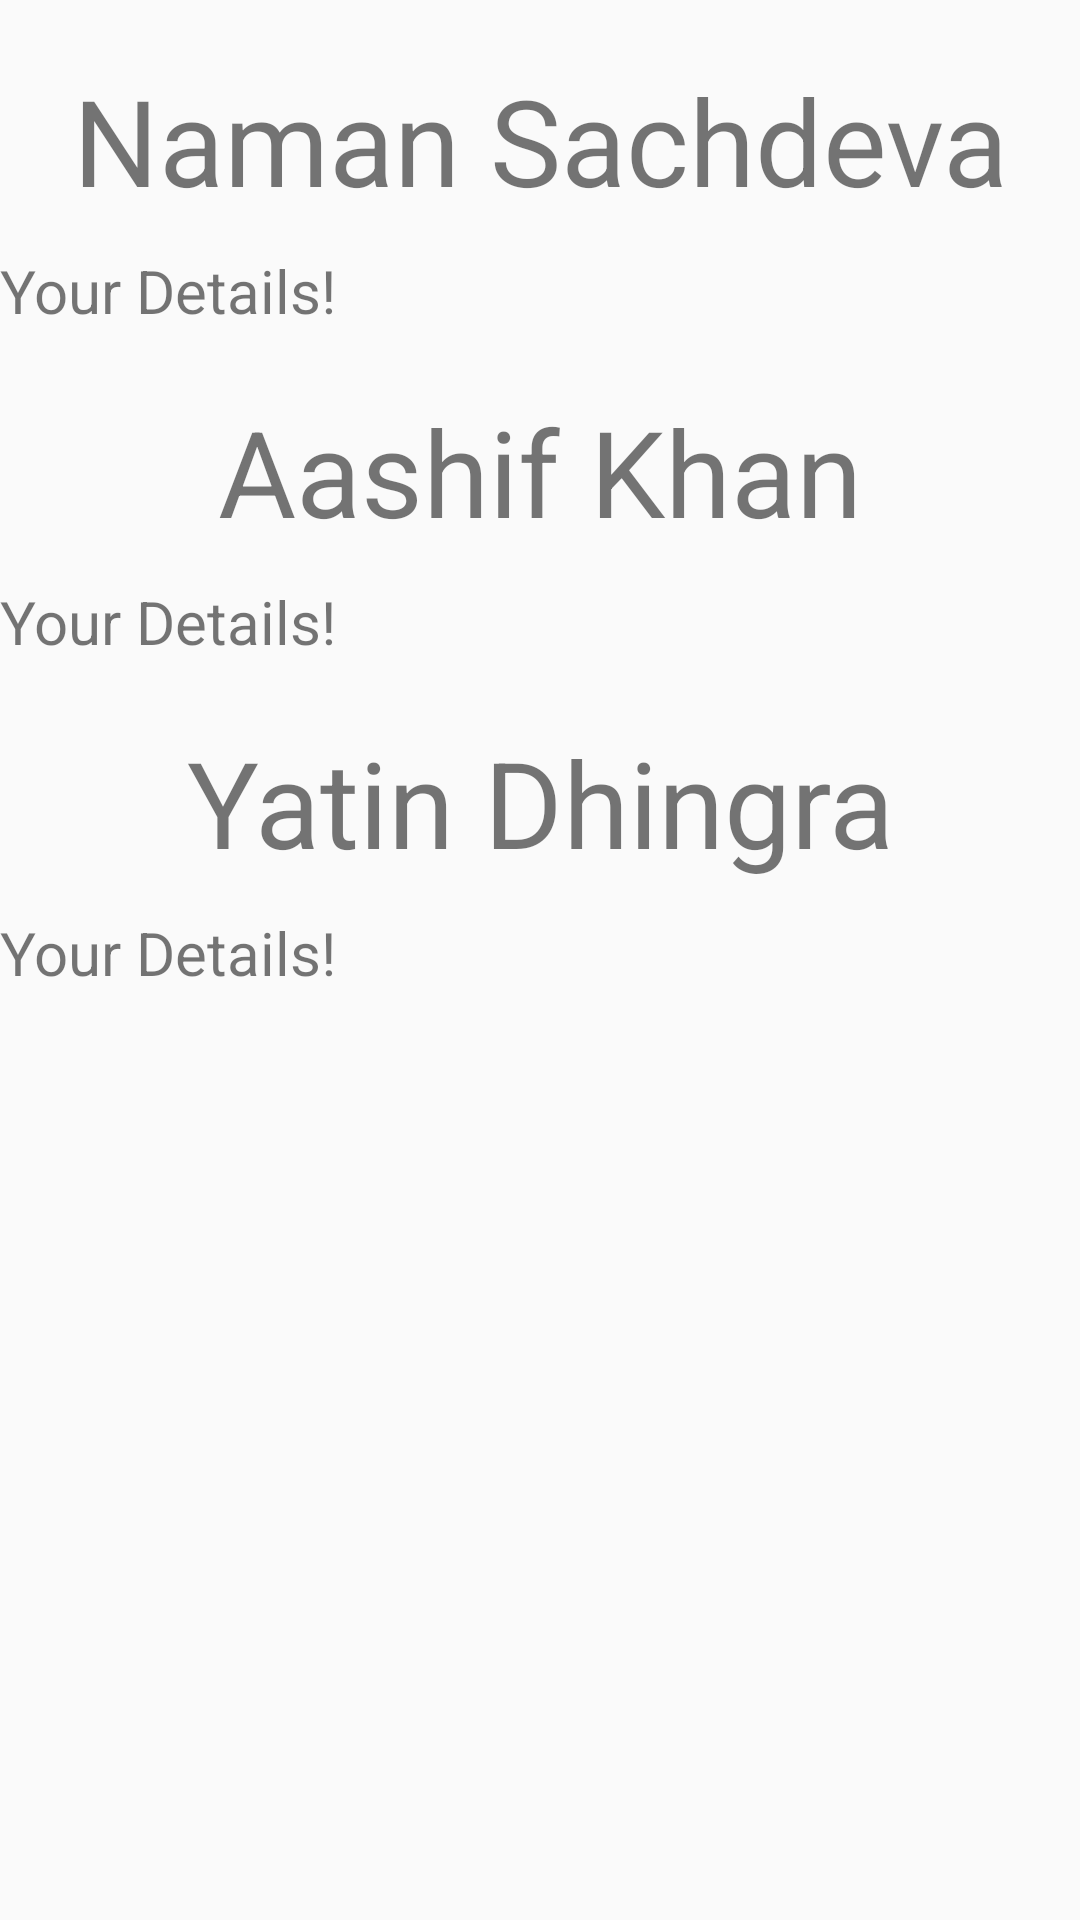

Produce the Android XML layout that renders to this screen, including the resource entries it uses.
<!-- AndroidManifest.xml: application theme AppTheme -->
<!-- res/layout/fragment_first.xml -->
<?xml version="1.0" encoding="utf-8"?>
<ScrollView
    xmlns:android="http://schemas.android.com/apk/res/android" android:layout_width="match_parent"
    android:layout_height="match_parent"
    >
    <LinearLayout
        android:layout_width="match_parent"
        android:layout_height="match_parent"
        android:orientation="vertical"
        >
        <TextView
            android:layout_marginTop="20dp"
            android:layout_width="match_parent"
            android:layout_height="wrap_content"
            android:textSize="40dp"
            android:textAlignment="center"
            android:text="Naman Sachdeva"
            />
        <TextView
            android:layout_marginTop="10dp"
            android:layout_width="match_parent"
            android:layout_height="wrap_content"
            android:textSize="20dp"
            android:text="Your Details!"
            />
        <TextView
            android:layout_marginTop="20dp"
            android:layout_width="match_parent"
            android:layout_height="wrap_content"
            android:textSize="40dp"
            android:textAlignment="center"
            android:text="Aashif Khan"
            />
        <TextView
            android:layout_marginTop="10dp"
            android:layout_width="match_parent"
            android:layout_height="wrap_content"
            android:textSize="20dp"
            android:text="Your Details!"
            />
        <TextView
            android:layout_marginTop="20dp"
            android:layout_width="match_parent"
            android:layout_height="wrap_content"
            android:textSize="40dp"
            android:textAlignment="center"
            android:text="Yatin Dhingra"
            />
        <TextView
            android:layout_marginTop="10dp"
            android:layout_width="match_parent"
            android:layout_height="wrap_content"
            android:textSize="20dp"
            android:text="Your Details!"
            />
    </LinearLayout>
</ScrollView>
<!-- resources referenced by this layout -->
<resources>
  <style name="AppTheme" parent="Theme.AppCompat.Light.NoActionBar">
          
          <item name="colorPrimary">@color/colorPrimary</item>
          <item name="colorPrimaryDark">@color/colorPrimaryDark</item>
          <item name="colorAccent">@color/colorAccent</item>
      </style>
  <!-- not gathered from this repository: default colours our renderer supplied (Android Studio template values) -->
  <color name="colorPrimary">#FF6200EE</color>
  <color name="colorPrimaryDark">#FF3700B3</color>
  <color name="colorAccent">#FF03DAC5</color>
</resources>
